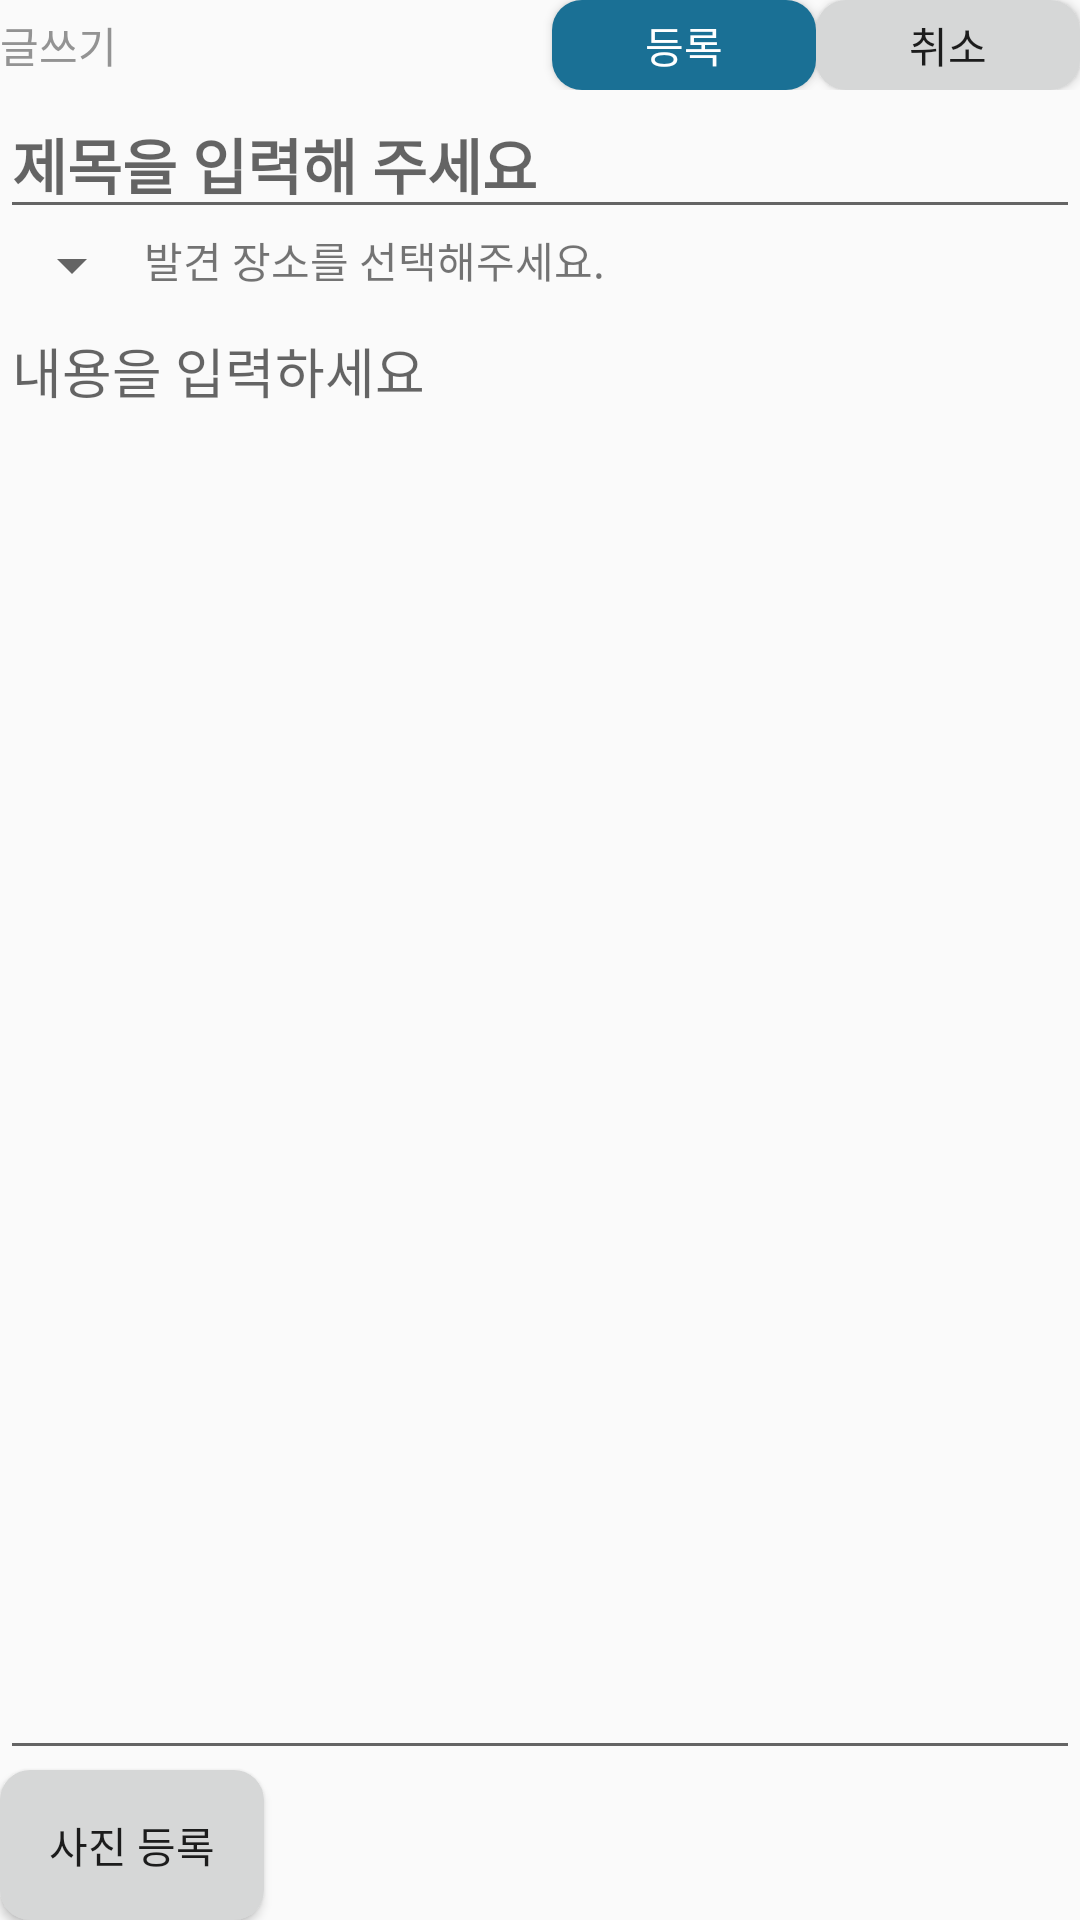

Layout XML and referenced resources for this Android screen:
<!-- AndroidManifest.xml: application theme Theme.PlzFind -->
<!-- res/layout/lookingwritepost.xml -->
<?xml version="1.0" encoding="utf-8"?>
<LinearLayout xmlns:android="http://schemas.android.com/apk/res/android"
    android:orientation="vertical"
    android:layout_width="match_parent"
    android:layout_height="match_parent"
    android:layout_marginTop="30dp"
    android:layout_marginLeft="20dp"
    android:layout_marginRight="20dp"
    android:layout_marginBottom="20dp">

    <LinearLayout
        android:layout_width="match_parent"
        android:layout_height="30dp"
        android:orientation="horizontal"
        >

        <TextView
            android:layout_width="wrap_content"
            android:layout_height="wrap_content"
            android:layout_weight="1"
            android:text="글쓰기"
            android:textColor="#939393"
            />

        <Button
            android:id="@+id/btnWriteFindPost"
            android:layout_width="wrap_content"
            android:layout_height="wrap_content"
            android:text="등록"
            android:layout_marginLeft="10dp"
            android:background="@drawable/button_blue"
            android:textColor="@color/white"
            />

        <Button
            android:id="@+id/btnBackFindPost"
            android:layout_width="wrap_content"
            android:layout_height="wrap_content"
            android:text="취소"
            android:background="@drawable/button_gray"
            />


    </LinearLayout>

    <EditText
        android:id="@+id/postWriteTitle"
        android:layout_width="match_parent"
        android:layout_height="wrap_content"
        android:hint="제목을 입력해 주세요"
        android:textStyle="bold"
        android:textSize="20dp"
        android:textColor="#939393"
        />

    <LinearLayout
        android:layout_width="wrap_content"
        android:layout_height="wrap_content"
        android:orientation="horizontal"
        >

        <Spinner
            android:id="@+id/placeSpinner"
            android:layout_width="wrap_content"
            android:layout_height="wrap_content"
            />

        <TextView
            android:layout_width="match_parent"
            android:layout_height="wrap_content"
            android:text="발견 장소를 선택해주세요."
            />

    </LinearLayout>

    <EditText
        android:layout_width="match_parent"
        android:layout_height="wrap_content"
        android:layout_weight="1"
        android:gravity="top"
        android:hint="내용을 입력하세요" />

    <Button
        android:layout_width="wrap_content"
        android:layout_height="wrap_content"
        android:text="사진 등록"
        android:background="@drawable/button_gray"
        />


</LinearLayout>
<!-- resources referenced by this layout -->
<resources>
  <!-- drawable button_blue (drawable) -->
  <?xml version="1.0" encoding="utf-8"?>
  <shape xmlns:android="http://schemas.android.com/apk/res/android"
      android:shape="rectangle">
      <gradient
          android:startColor="#1A7095"
          android:endColor="#1A7095"
          android:angle="270" />
  
      <size
          android:width="36dp"
          android:height="50dp" />
      <corners android:radius="10dp" />
  </shape>
  <!-- drawable button_gray (drawable) -->
  <?xml version="1.0" encoding="utf-8"?>
  <shape xmlns:android="http://schemas.android.com/apk/res/android"
      android:shape="rectangle">
      <gradient
          android:startColor="#d6d7d7"
          android:endColor="#d6d7d7"
          android:angle="270" />
  
      <size
          android:width="36dp"
          android:height="50dp" />
      <corners android:radius="10dp" />
  </shape>
  <style name="Theme.PlzFind" parent="Theme.AppCompat.Light">
          
          <item name="colorPrimary">@color/purple_500</item>
          <item name="colorPrimaryVariant">@color/purple_700</item>
          <item name="colorOnPrimary">@color/white</item>
          
          <item name="colorSecondary">@color/teal_200</item>
          <item name="colorSecondaryVariant">@color/teal_700</item>
          <item name="colorOnSecondary">@color/black</item>
          
          <item name="android:statusBarColor">?attr/colorPrimaryVariant</item>
          
      </style>
  <!-- not gathered from this repository: default colours our renderer supplied (Android Studio template values) -->
  <color name="purple_500">#FF6200EE</color>
  <color name="purple_700">#FF3700B3</color>
  <color name="teal_200">#FF03DAC5</color>
  <color name="teal_700">#FF018786</color>
  <color name="black">#FF000000</color>
  <color name="white">#FFFFFFFF</color>
</resources>
